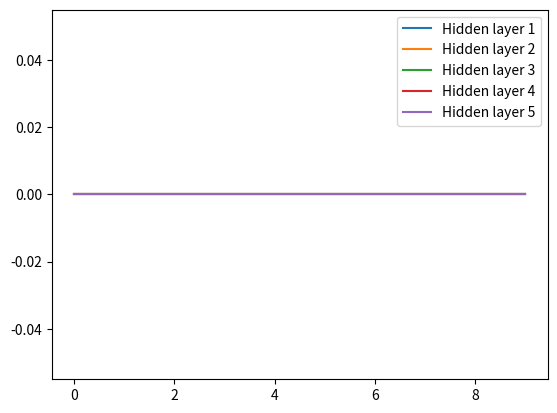

Write the Python code that produced this figure.
import pandas as pd
import numpy as np
import matplotlib.pyplot as plt

class weight_init:
    def __init__(self, func):
        self.input = np.random.randn(1,4)
        self.activation_dict = {'tanh':lambda x:np.tanh(x),'sigmoid':lambda x:1/(1+np.exp(-x)), 'relu': lambda x : np.maximum(0, x) }
        self.hidden_layer = [10] * 5 # [5 hidden layers with 10 neurons each]
        self.H_matrix = {}
        self.func = func
        self.comp_values(self.func)
    def comp_values(self, func):
        dict_ = {}
        for i in range(len(self.hidden_layer)):
            if i == 0:
                X = self.input  
            else:
                X = self.H_matrix[i - 1]
            self.fan_in = X.shape[1]
            self.fan_out = self.hidden_layer[i]
            W = eval('self.' + func)(self.fan_in, self.fan_out)['weight']
            activation = eval('self.' + func)(self.fan_in, self.fan_out)['activation']
            self.act_output = np.dot(X, W)
            self.act_output = self.activation_dict[activation](self.act_output)
            self.H_matrix[i] = self.act_output
            dict_[f"Hidden layer {i + 1}"] = list(self.H_matrix[i][0])
        df = pd.DataFrame(dict_)
        df.plot.line()
        plt.show()
    def zero(self, fan_in, fan_out):
        self.weight = np.zeros((self.fan_in, self.fan_out), dtype=int)
        self.activation = 'tanh'
        return {'weight': self.weight, 'activation':self.activation}
    def someValue_k(self):
        pass
    def random_small(self):
        pass
    def random_large(self):
        pass
    def xavier(self):
        pass
    def he_(self):
        pass

weight_init("zero")